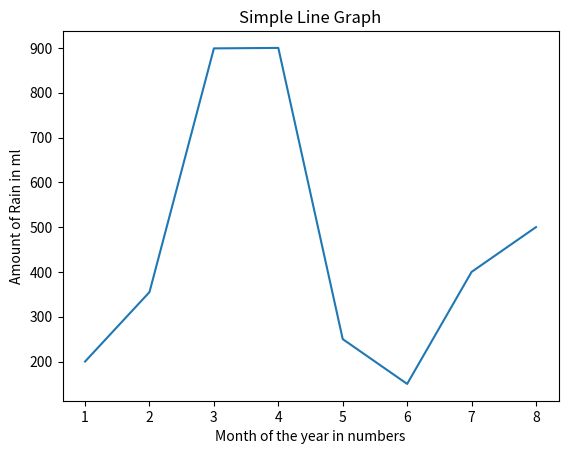

Write Python code to recreate this figure.
import matplotlib.pyplot as plt

x = [1,2,3,4,5,6,7,8]
y = [200,355,899,900,250,150,400,500]

plt.plot(x,y)
plt.title("Simple Line Graph")
plt.xlabel("Month of the year in numbers")
plt.ylabel("Amount of Rain in ml")
plt.show()
